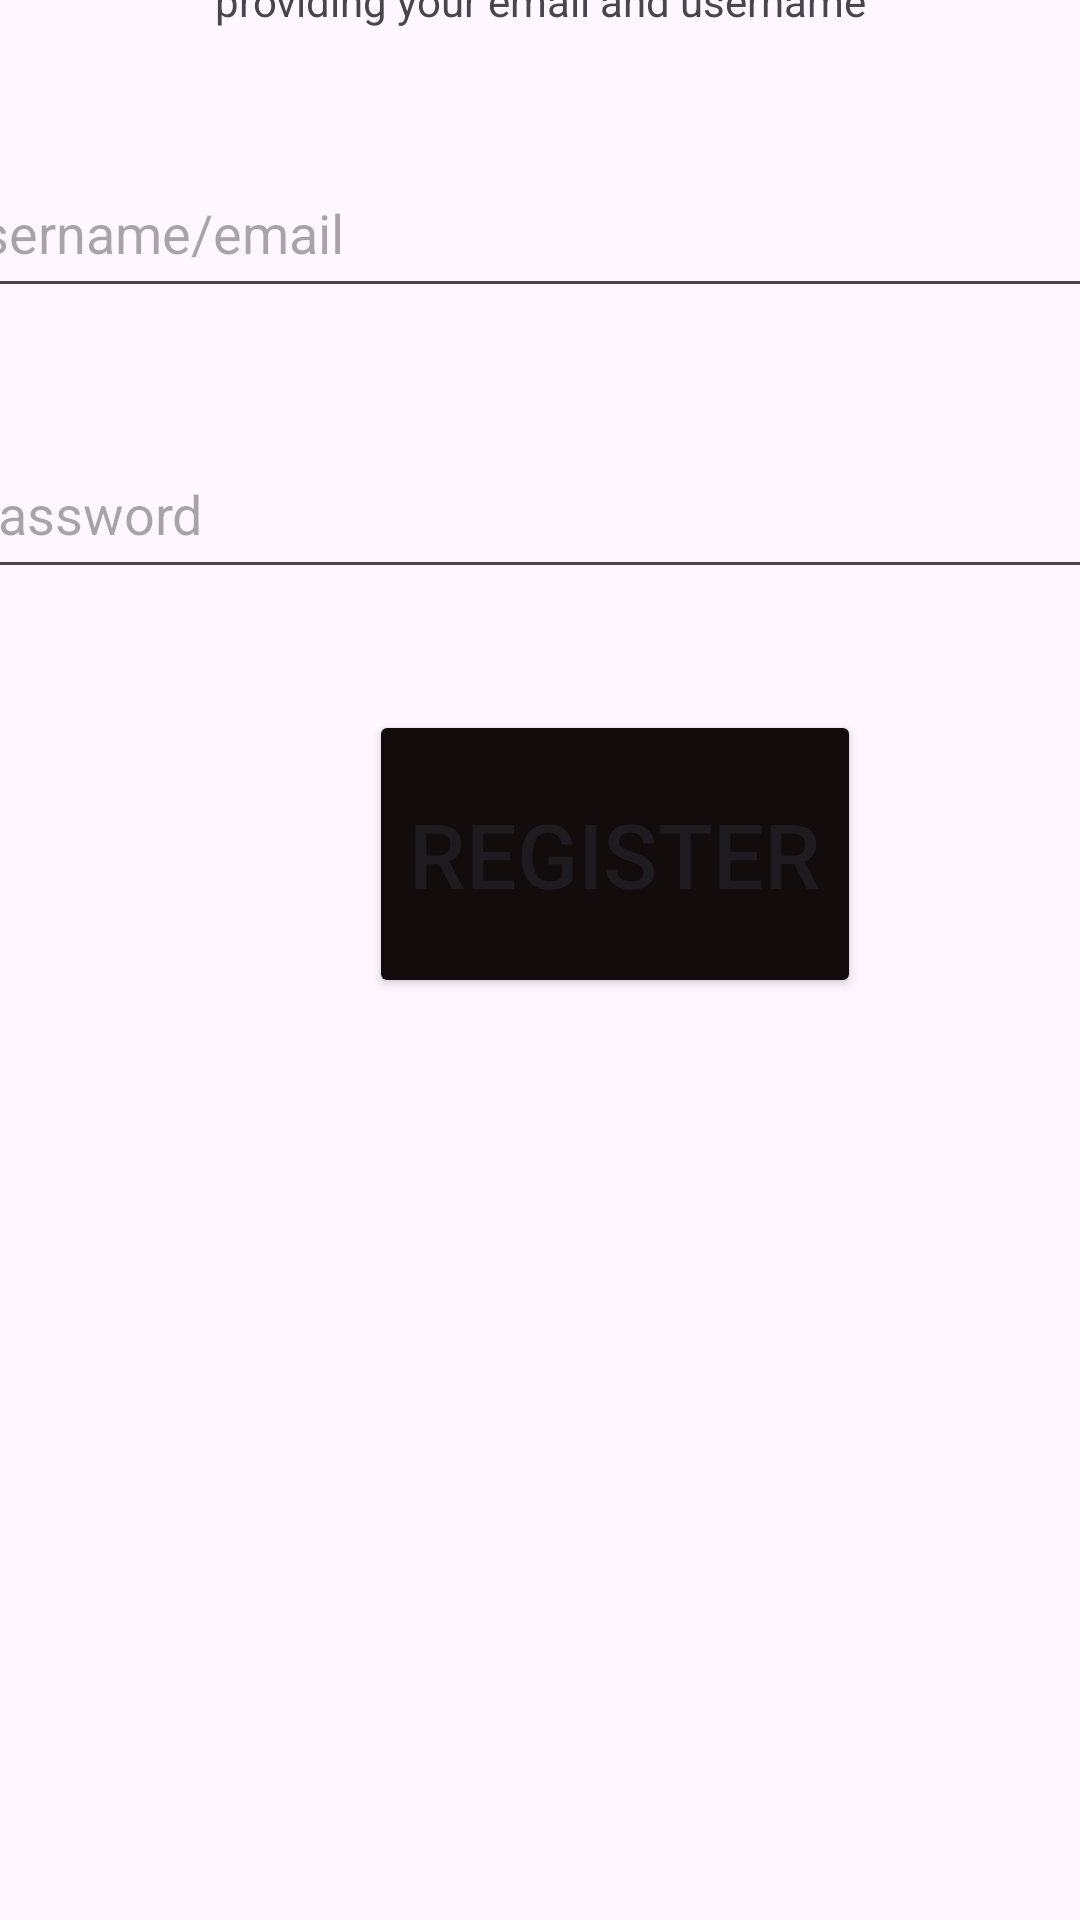

Here is an Android app screen rendered from its layout file. Give the layout XML and the strings, colors and styles it references.
<!-- AndroidManifest.xml: application theme Theme.SplashScreen_Collaboration -->
<!-- res/layout/activity_register.xml -->
<?xml version="1.0" encoding="utf-8"?>
<androidx.constraintlayout.widget.ConstraintLayout xmlns:android="http://schemas.android.com/apk/res/android"
    xmlns:app="http://schemas.android.com/apk/res-auto"
    xmlns:tools="http://schemas.android.com/tools"
    android:layout_width="match_parent"
    android:layout_height="match_parent"
    tools:context=".RegisterActivity">

    <TextView
        android:id="@+id/textView"
        android:layout_width="396dp"
        android:layout_height="64dp"
        android:layout_marginStart="5dp"
        android:layout_marginTop="3dp"
        android:layout_marginEnd="10dp"
        android:layout_marginBottom="664dp"
        android:text="Register"
        android:textAlignment="center"
        android:textSize="50dp"
        app:layout_constraintBottom_toBottomOf="parent"
        app:layout_constraintEnd_toEndOf="parent"
        app:layout_constraintStart_toStartOf="parent"
        app:layout_constraintTop_toTopOf="parent" />

    <TextView
        android:id="@+id/textView2"
        android:layout_width="wrap_content"
        android:layout_height="wrap_content"
        android:layout_marginTop="7dp"
        android:layout_marginBottom="621dp"
        android:text="If you do not have an account with us, register now by providing your email and username"
        android:textAlignment="center"
        app:layout_constraintBottom_toBottomOf="parent"
        app:layout_constraintEnd_toEndOf="parent"
        app:layout_constraintStart_toStartOf="parent"
        app:layout_constraintTop_toBottomOf="@+id/textView" />

    <EditText
        android:id="@+id/editTextText"
        android:layout_width="405dp"
        android:layout_height="53dp"
        android:layout_marginStart="3dp"
        android:layout_marginEnd="3dp"
        android:ems="10"
        android:hint="Username/email"
        android:inputType="text"
        app:layout_constraintBottom_toTopOf="@+id/editTextTextPassword"
        app:layout_constraintEnd_toEndOf="parent"
        app:layout_constraintStart_toStartOf="parent"
        app:layout_constraintTop_toBottomOf="@+id/textView2" />

    <EditText
        android:id="@+id/editTextTextPassword"
        android:layout_width="405dp"
        android:layout_height="53dp"
        android:layout_marginStart="5dp"
        android:layout_marginEnd="1dp"
        android:ems="10"
        android:hint="Password"
        android:inputType="textPassword"
        app:layout_constraintBottom_toTopOf="@+id/RegisterBtn"
        app:layout_constraintEnd_toEndOf="parent"
        app:layout_constraintHorizontal_bias="0.42"
        app:layout_constraintStart_toStartOf="parent"
        app:layout_constraintTop_toBottomOf="@+id/editTextText" />

    <Button
        android:id="@+id/RegisterBtn"
        android:layout_width="164dp"
        android:layout_height="96dp"
        android:layout_marginStart="123dp"
        android:layout_marginEnd="124dp"
        android:layout_marginBottom="267dp"
        android:backgroundTint="#120C0C"
        android:text="Register"
        android:textSize="30dp"
        app:layout_constraintBottom_toBottomOf="parent"
        app:layout_constraintEnd_toEndOf="parent"
        app:layout_constraintHorizontal_bias="0.0"
        app:layout_constraintStart_toStartOf="parent"
        app:layout_constraintTop_toBottomOf="@+id/editTextTextPassword" />

</androidx.constraintlayout.widget.ConstraintLayout>
<!-- resources referenced by this layout -->
<resources>
  <style name="Theme.SplashScreen_Collaboration" parent="Base.Theme.SplashScreen_Collaboration" />
  <style name="Base.Theme.SplashScreen_Collaboration" parent="Theme.Material3.DayNight.NoActionBar">
          
          
      </style>
</resources>
